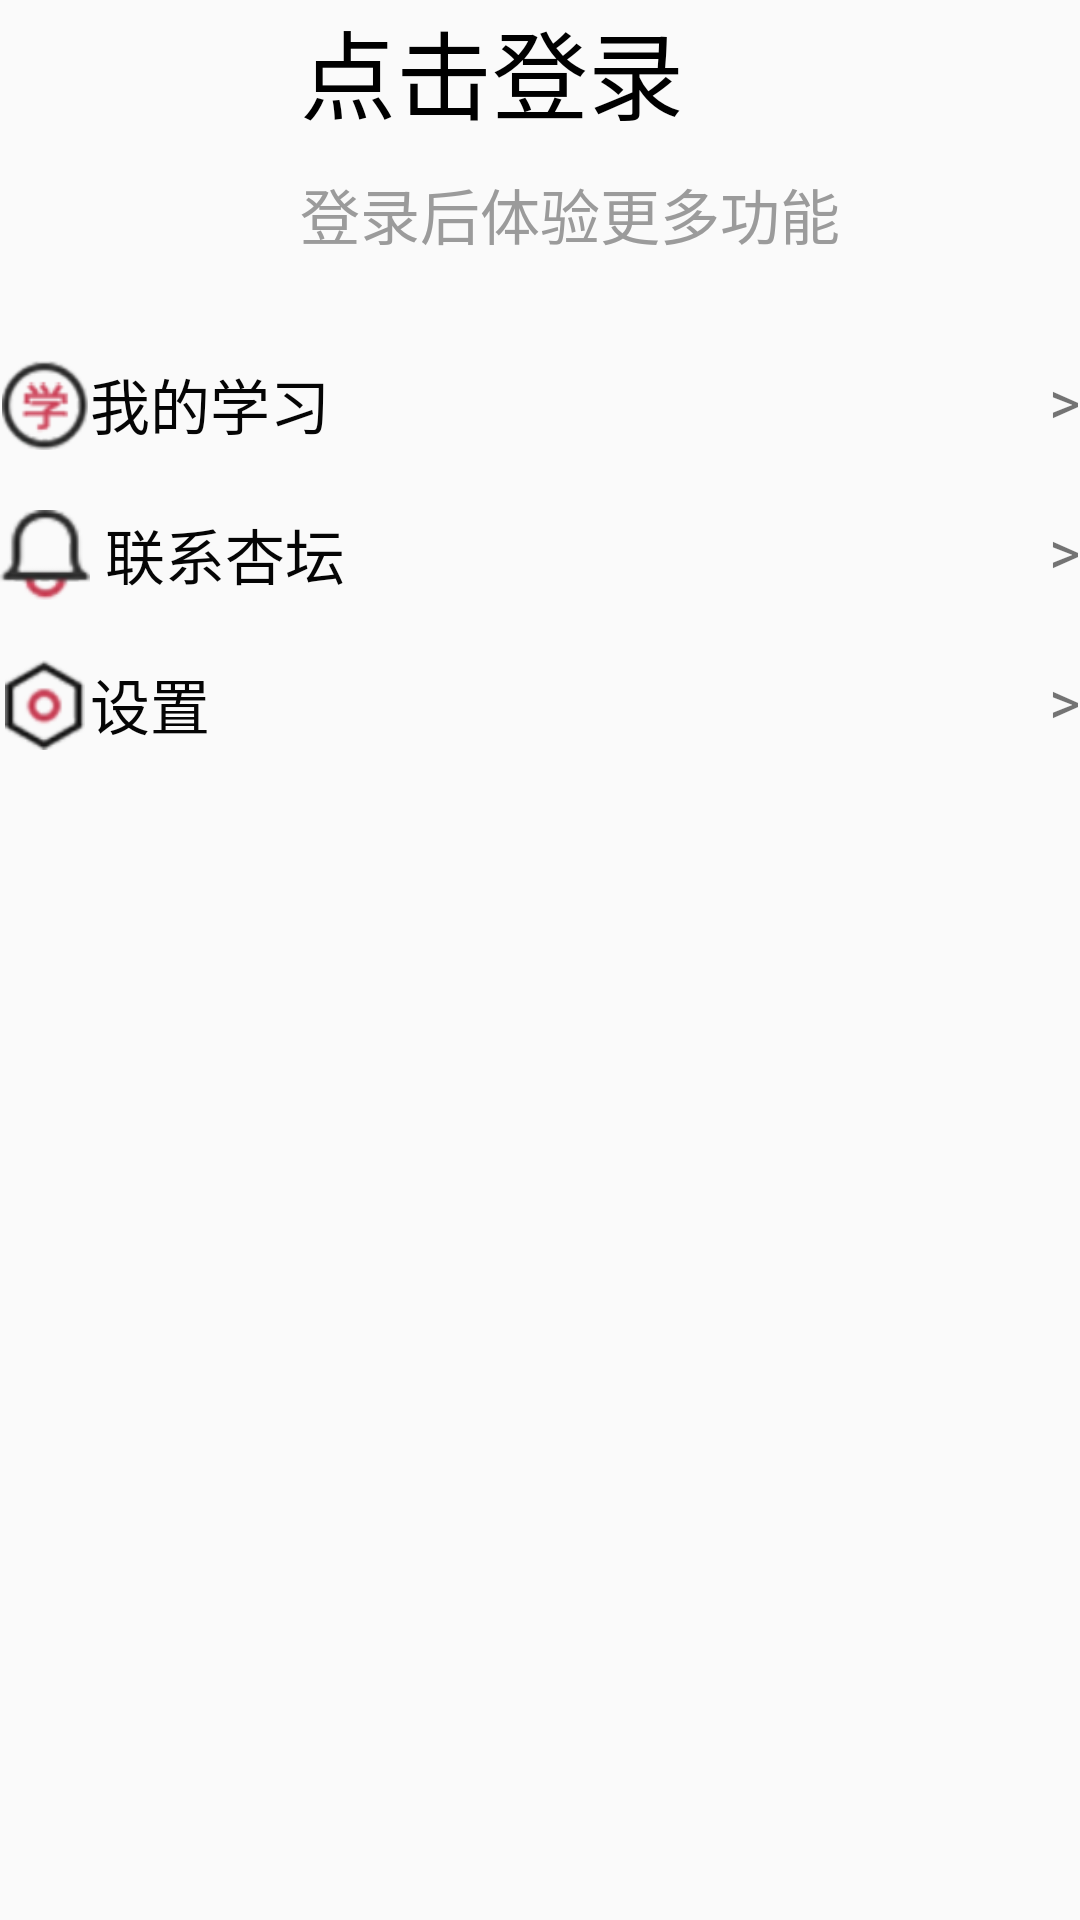

Reconstruct the res/layout file that produces this screen, plus the resources it refers to.
<!-- AndroidManifest.xml: application theme Theme.DoctorApp -->
<!-- res/layout/fragment_me.xml -->
<?xml version="1.0" encoding="utf-8"?>
<androidx.constraintlayout.widget.ConstraintLayout xmlns:android="http://schemas.android.com/apk/res/android"
    xmlns:tools="http://schemas.android.com/tools"
    android:layout_width="match_parent"
    android:layout_height="match_parent"
    xmlns:app="http://schemas.android.com/apk/res-auto"
    tools:context=".fragment.MeFragment">

<ImageView
    android:layout_width="100dp"
    android:layout_height="100dp"
    android:src="@drawable/san"
    android:id="@+id/head_image"
    app:layout_constraintTop_toTopOf="parent"
    app:layout_constraintLeft_toLeftOf="parent"
    android:scaleType="centerCrop"
    />
    <TextView
        android:layout_width="130dp"
        android:layout_height="wrap_content"
        android:text="点击登录"
        app:layout_constraintLeft_toRightOf="@id/head_image"
        app:layout_constraintTop_toTopOf="parent"
        android:textColor="#ff000000"
        android:textSize="32sp"
        android:id="@+id/check_login"
        />
    <TextView
        android:layout_width="wrap_content"
        android:layout_height="wrap_content"
        android:text="登录后体验更多功能"
        android:textColor="#ff9b9b9b"
        android:textSize="20sp"
        android:layout_marginTop="10dp"
        app:layout_constraintTop_toBottomOf="@id/check_login"
        app:layout_constraintLeft_toRightOf="@id/head_image"
        />
    <ImageView
        android:layout_width="30dp"
        android:layout_height="30dp"
        android:id="@+id/study_image"
        app:layout_constraintTop_toBottomOf="@id/head_image"
        app:layout_constraintLeft_toLeftOf="parent"
        android:src="@drawable/study"
        android:layout_marginTop="20dp"
        />
    <TextView
        android:layout_width="wrap_content"
        android:layout_height="wrap_content"
        android:text="我的学习"
        android:textColor="#ff050505"
        android:textSize="20sp"
        android:layout_marginTop="20dp"
        app:layout_constraintTop_toBottomOf="@id/head_image"
        app:layout_constraintLeft_toRightOf="@id/study_image"
        />
    <TextView
        android:layout_width="wrap_content"
        android:layout_height="wrap_content"
        app:layout_constraintRight_toRightOf="parent"
        app:layout_constraintTop_toBottomOf="@id/head_image"
        android:text=">"
        android:textSize="20sp"
        android:layout_marginTop="20dp"
        />
    <ImageView
        android:layout_width="30dp"
        android:layout_height="30dp"
        android:id="@+id/call_XingTan"
        app:layout_constraintTop_toBottomOf="@id/study_image"
        app:layout_constraintLeft_toLeftOf="parent"
        android:background="@drawable/call_xingtan"
        android:layout_marginTop="20dp"
        />
    <TextView
        android:layout_width="wrap_content"
        android:layout_height="wrap_content"
        android:text=" 联系杏坛"
        android:textColor="#ff050505"
        android:textSize="20sp"
        android:layout_marginTop="20dp"
        app:layout_constraintTop_toBottomOf="@id/study_image"
        app:layout_constraintLeft_toRightOf="@id/call_XingTan"
        />
    <TextView
        android:layout_width="wrap_content"
        android:layout_height="wrap_content"
        app:layout_constraintRight_toRightOf="parent"
        app:layout_constraintTop_toBottomOf="@id/study_image"
        android:text=">"
        android:textSize="20sp"
        android:layout_marginTop="20dp"
        />
    <ImageView
        android:layout_width="30dp"
        android:layout_height="30dp"
        app:layout_constraintLeft_toLeftOf="parent"
        app:layout_constraintTop_toBottomOf="@id/call_XingTan"
        android:id="@+id/set_up_image"
        android:layout_marginTop="20dp"
        android:src="@drawable/setting"
        />
    <TextView
        android:layout_width="wrap_content"
        android:layout_height="wrap_content"
        android:text="设置"
        android:textColor="#ff050505"
        android:textSize="20sp"
        android:layout_marginTop="20dp"
        app:layout_constraintTop_toBottomOf="@id/call_XingTan"
        app:layout_constraintLeft_toRightOf="@id/set_up_image"
        />
    <TextView
        android:layout_width="wrap_content"
        android:layout_height="wrap_content"
        app:layout_constraintRight_toRightOf="parent"
        app:layout_constraintTop_toBottomOf="@id/call_XingTan"
        android:text=">"
        android:layout_marginTop="20dp"
        android:textSize="20sp"
        />
</androidx.constraintlayout.widget.ConstraintLayout>
<!-- resources referenced by this layout -->
<resources>
  <!-- drawable call_xingtan: png bitmap (drawable, 4502 bytes) -->
  <!-- drawable setting: png bitmap (drawable, 5724 bytes) -->
  <!-- drawable study: png bitmap (drawable, 5760 bytes) -->
  <style name="Theme.DoctorApp" parent="Theme.MaterialComponents.DayNight.NoActionBar.Bridge">
          
          <item name="colorPrimary">@color/purple_500</item>
          <item name="colorPrimaryVariant">@color/purple_700</item>
          <item name="colorOnPrimary">@color/white</item>
          
          <item name="colorSecondary">@color/teal_200</item>
          <item name="colorSecondaryVariant">@color/teal_700</item>
          <item name="colorOnSecondary">@color/black</item>
          
          <item name="android:statusBarColor" tools:targetApi="l">?attr/colorPrimaryVariant</item>
          
      </style>
  <!-- not gathered from this repository: default colours our renderer supplied (Android Studio template values) -->
  <color name="purple_500">#FF6200EE</color>
  <color name="purple_700">#FF3700B3</color>
  <color name="teal_200">#FF03DAC5</color>
  <color name="teal_700">#FF018786</color>
  <color name="black">#FF000000</color>
  <color name="white">#FFFFFFFF</color>
</resources>
